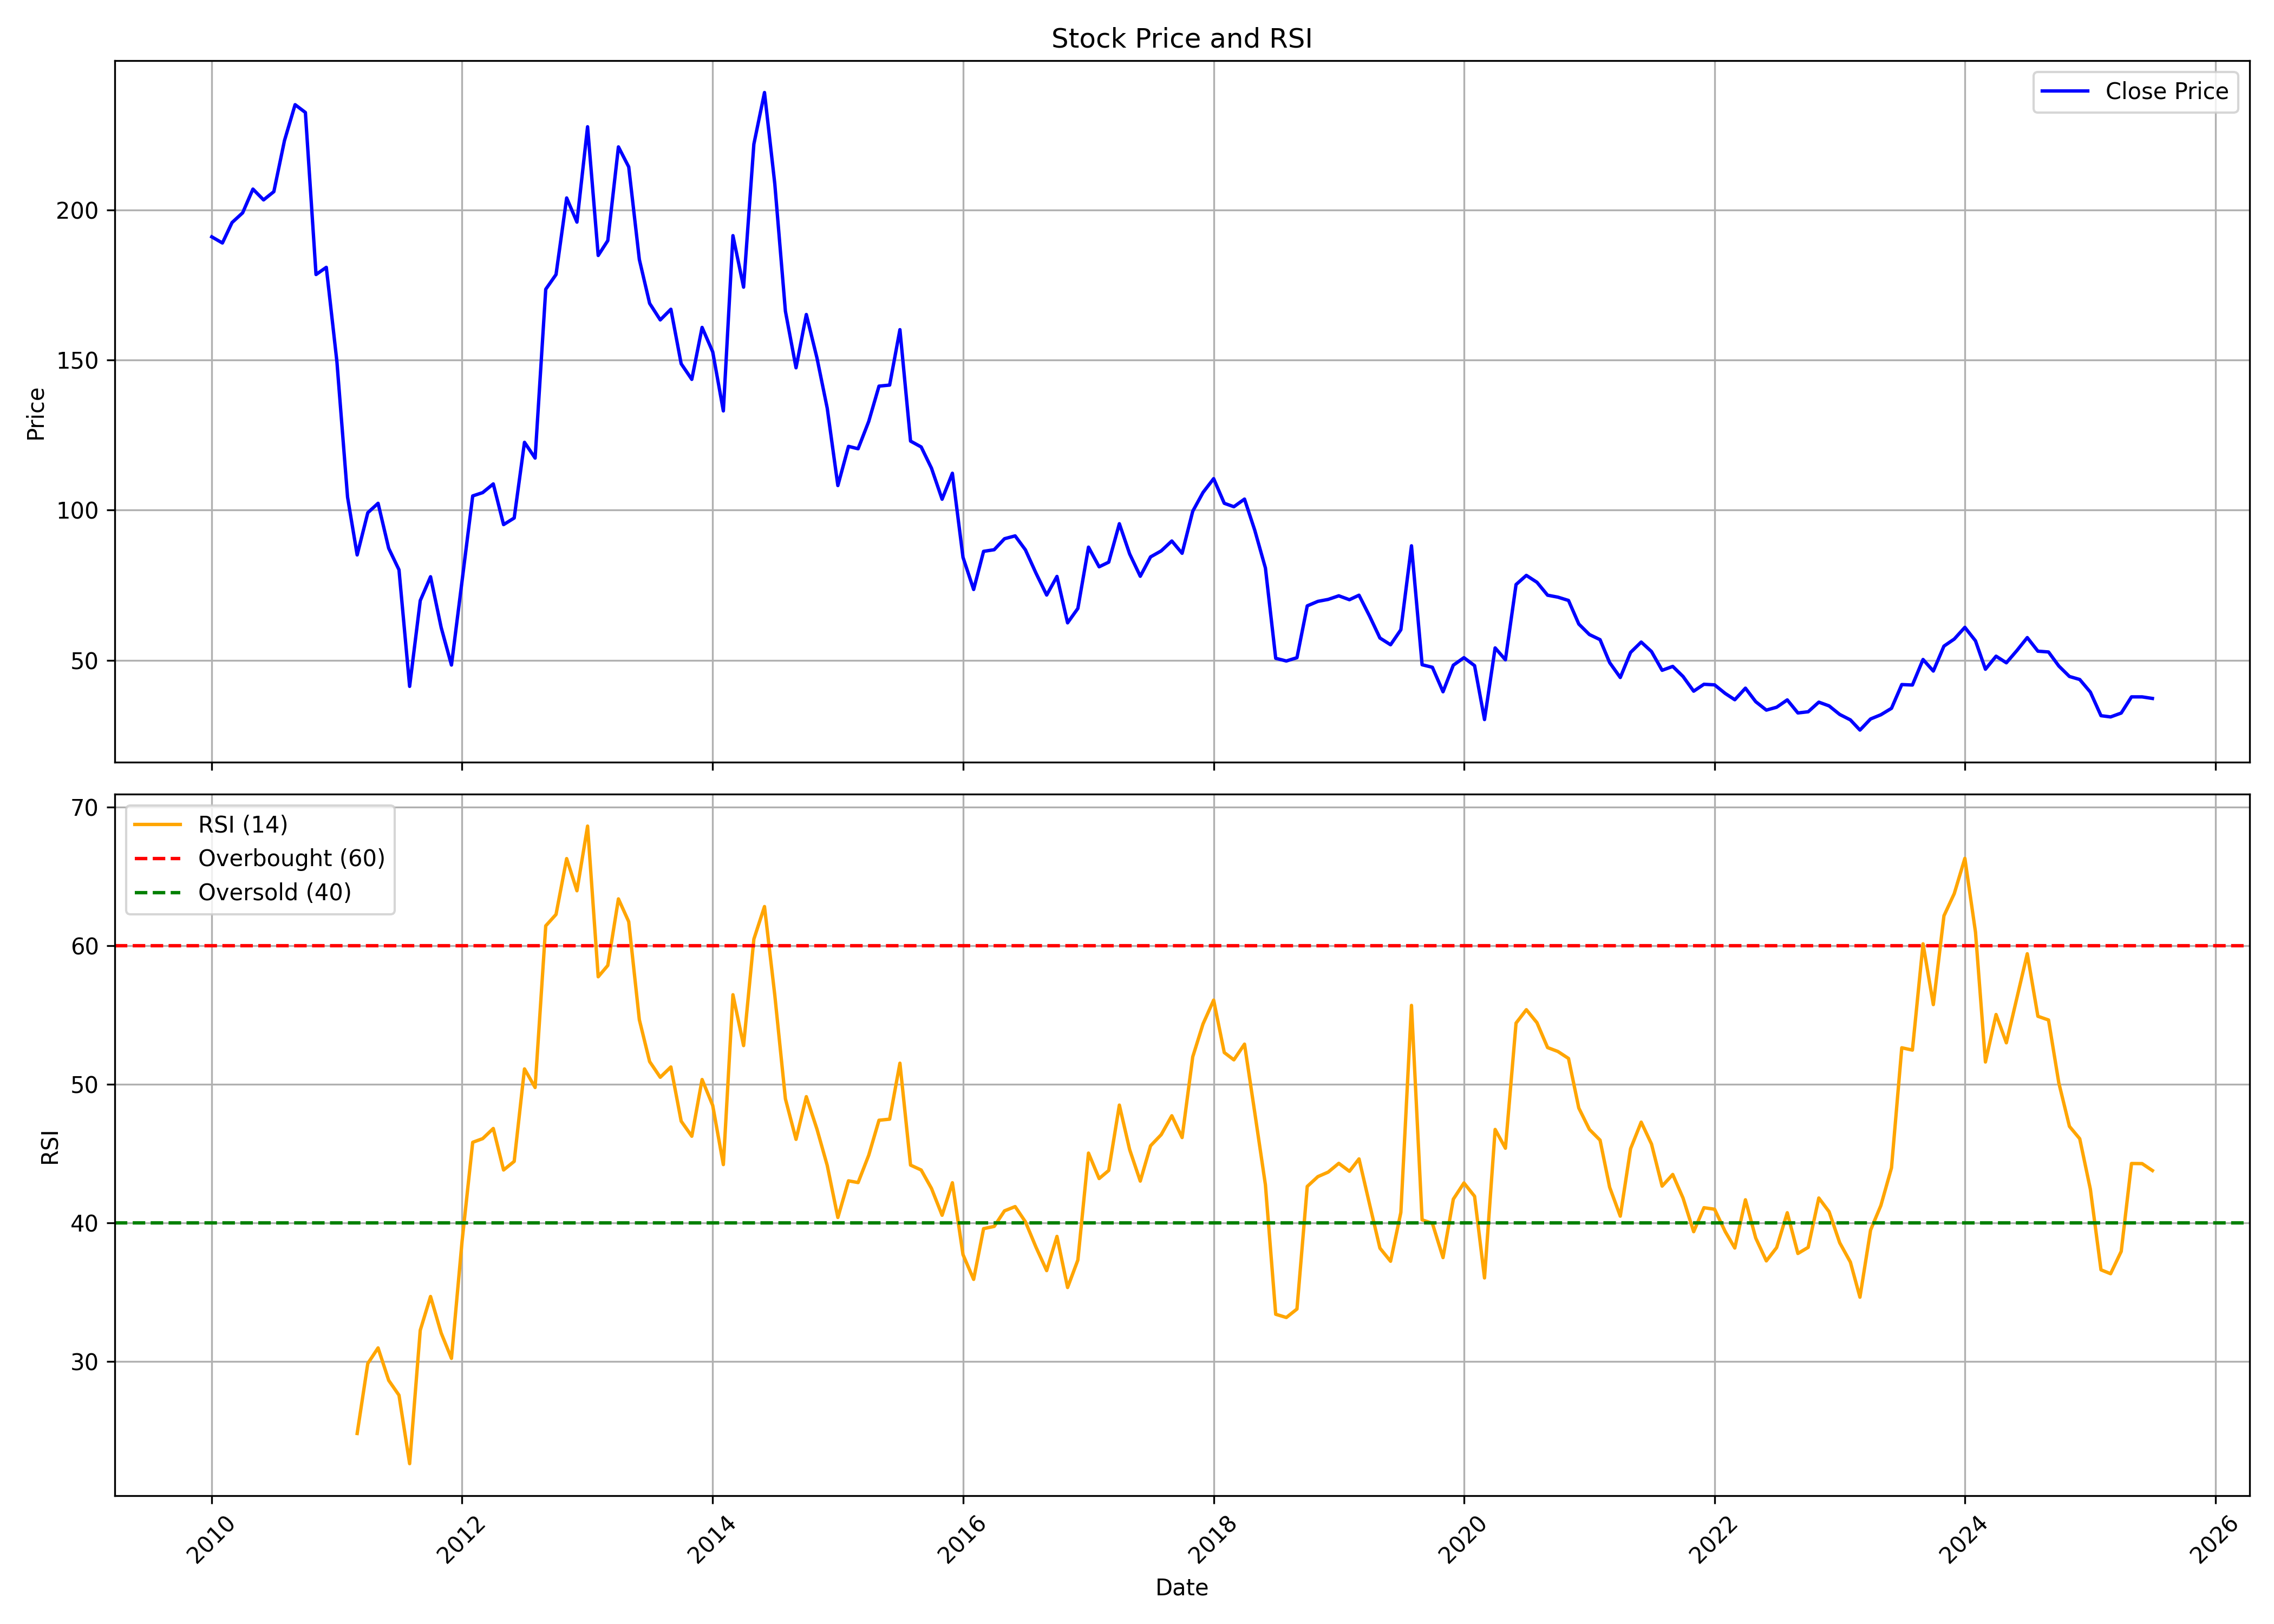

The data file committed next to this chart (first rows):
, date, symbol, open, high, low, close, volume, rsi
0, 2010-01-01, DEN, 196.6, 198.5, 174.1, 191.0, 706728, 
1, 2010-02-01, DEN, 189.9, 201.4, 170.5, 188.9, 1097731, 
2, 2010-03-01, DEN, 188.9, 199.5, 177.5, 195.8, 2038041, 
3, 2010-04-01, DEN, 195.9, 214.0, 189.0, 199.0, 579901, 
4, 2010-05-01, DEN, 197.0, 218.5, 191.0, 206.9, 288422, 
5, 2010-06-01, DEN, 214.5, 214.5, 181.0, 203.3, 435014, 
6, 2010-07-01, DEN, 201.0, 224.9, 191.0, 206.1, 1740284, 
7, 2010-08-01, DEN, 210.0, 254.4, 203.1, 223.1, 5658000, 
8, 2010-09-01, DEN, 226.9, 248.0, 221.1, 235.0, 1339031, 
9, 2010-10-01, DEN, 237.9, 250.0, 223.1, 232.4, 2183817, 
10, 2010-11-01, DEN, 232.1, 253.0, 167.1, 178.4, 1621354, 
11, 2010-12-01, DEN, 178.2, 196.9, 168.1, 180.9, 3597780, 
12, 2011-01-01, DEN, 189.9, 192.0, 146.2, 149.4, 975385, 
13, 2011-02-01, DEN, 149.5, 157.8, 85.7, 104.3, 3078011, 
14, 2011-03-01, DEN, 105.3, 109.6, 77.5, 85.1, 3325560, 24.79
15, 2011-04-01, DEN, 87.7, 109.0, 77.2, 99.15, 8393383, 29.84
16, 2011-05-01, DEN, 99.5, 110.9, 94.3, 102.3, 2479163, 30.96
17, 2011-06-01, DEN, 102.3, 104.5, 84.15, 87.3, 1907442, 28.62
18, 2011-07-01, DEN, 88.0, 89.4, 79.15, 80.15, 3297078, 27.55
19, 2011-08-01, DEN, 80.45, 81.4, 35.1, 41.35, 7595288, 22.61
20, 2011-09-01, DEN, 41.35, 74.85, 39.15, 69.9, 7150063, 32.24
21, 2011-10-01, DEN, 70.9, 94.35, 63.5, 77.85, 7015755, 34.68
22, 2011-11-01, DEN, 77.05, 79.9, 54.0, 60.95, 2587460, 32.04
23, 2011-12-01, DEN, 63.5, 64.95, 46.5, 48.45, 2752645, 30.21
24, 2012-01-01, DEN, 48.5, 83.5, 48.5, 76.5, 5444962, 38.68
25, 2012-02-01, DEN, 76.0, 110.8, 76.0, 104.8, 6720215, 45.81
26, 2012-03-01, DEN, 105.5, 115.2, 96.0, 105.8, 2756601, 46.07
27, 2012-04-01, DEN, 106.0, 112.4, 98.0, 108.8, 1776556, 46.8
28, 2012-05-01, DEN, 109.1, 117.0, 88.1, 95.2, 3855868, 43.81
29, 2012-06-01, DEN, 96.85, 105.8, 89.0, 97.4, 1732417, 44.43
30, 2012-07-01, DEN, 97.0, 130.0, 96.05, 122.6, 8279928, 51.11
31, 2012-08-01, DEN, 121.8, 130.9, 112.5, 117.3, 2588315, 49.76
32, 2012-09-01, DEN, 118.8, 179.8, 113.7, 173.6, 14471000, 61.43
33, 2012-10-01, DEN, 175.0, 187.8, 152.1, 178.4, 9761372, 62.26
34, 2012-11-01, DEN, 179.2, 206.1, 168.9, 203.9, 9688538, 66.29
35, 2012-12-01, DEN, 205.9, 210.0, 185.0, 195.9, 4391451, 63.97
36, 2013-01-01, DEN, 196.0, 238.9, 195.0, 227.6, 11267797, 68.64
37, 2013-02-01, DEN, 227.2, 231.9, 183.1, 184.8, 3973752, 57.76
38, 2013-03-01, DEN, 184.9, 199.9, 178.1, 189.8, 4870700, 58.57
39, 2013-04-01, DEN, 191.6, 222.9, 191.5, 220.9, 3511795, 63.38
40, 2013-05-01, DEN, 220.9, 232.0, 202.6, 214.3, 3817680, 61.74
41, 2013-06-01, DEN, 214.9, 219.5, 143.1, 183.4, 5737309, 54.65
42, 2013-07-01, DEN, 187.0, 193.6, 162.3, 168.9, 2581284, 51.63
43, 2013-08-01, DEN, 171.5, 174.9, 140.2, 163.4, 1738224, 50.5
44, 2013-09-01, DEN, 160.0, 184.9, 150.1, 166.9, 4024543, 51.25
45, 2013-10-01, DEN, 165.0, 171.9, 144.2, 148.8, 3663952, 47.33
46, 2013-11-01, DEN, 146.0, 151.0, 133.4, 143.6, 3058094, 46.24
47, 2013-12-01, DEN, 145.7, 169.7, 120.1, 160.9, 6756521, 50.34
48, 2014-01-01, DEN, 165.6, 169.4, 138.3, 152.7, 8658756, 48.47
49, 2014-02-01, DEN, 150.6, 155.8, 132.5, 133.1, 2575253, 44.2
50, 2014-03-01, DEN, 134.7, 195.0, 133.2, 191.4, 10531173, 56.46
51, 2014-04-01, DEN, 197.4, 201.0, 170.2, 174.2, 4818125, 52.79
52, 2014-05-01, DEN, 174.2, 226.8, 168.0, 221.9, 11687502, 60.47
53, 2014-06-01, DEN, 223.8, 243.0, 209.4, 239.1, 5662106, 62.83
54, 2014-07-01, DEN, 238.0, 246.5, 196.7, 208.7, 2847032, 56.44
55, 2014-08-01, DEN, 212.9, 213.9, 144.0, 166.2, 3690497, 48.94
56, 2014-09-01, DEN, 168.8, 183.0, 143.0, 147.4, 8767320, 46.02
57, 2014-10-01, DEN, 146.0, 188.5, 126.0, 165.1, 14165414, 49.1
58, 2014-11-01, DEN, 164.0, 167.3, 140.0, 150.7, 7059971, 46.76
59, 2014-12-01, DEN, 150.1, 166.1, 128.7, 133.9, 3691836, 44.13
... 127 more rows
